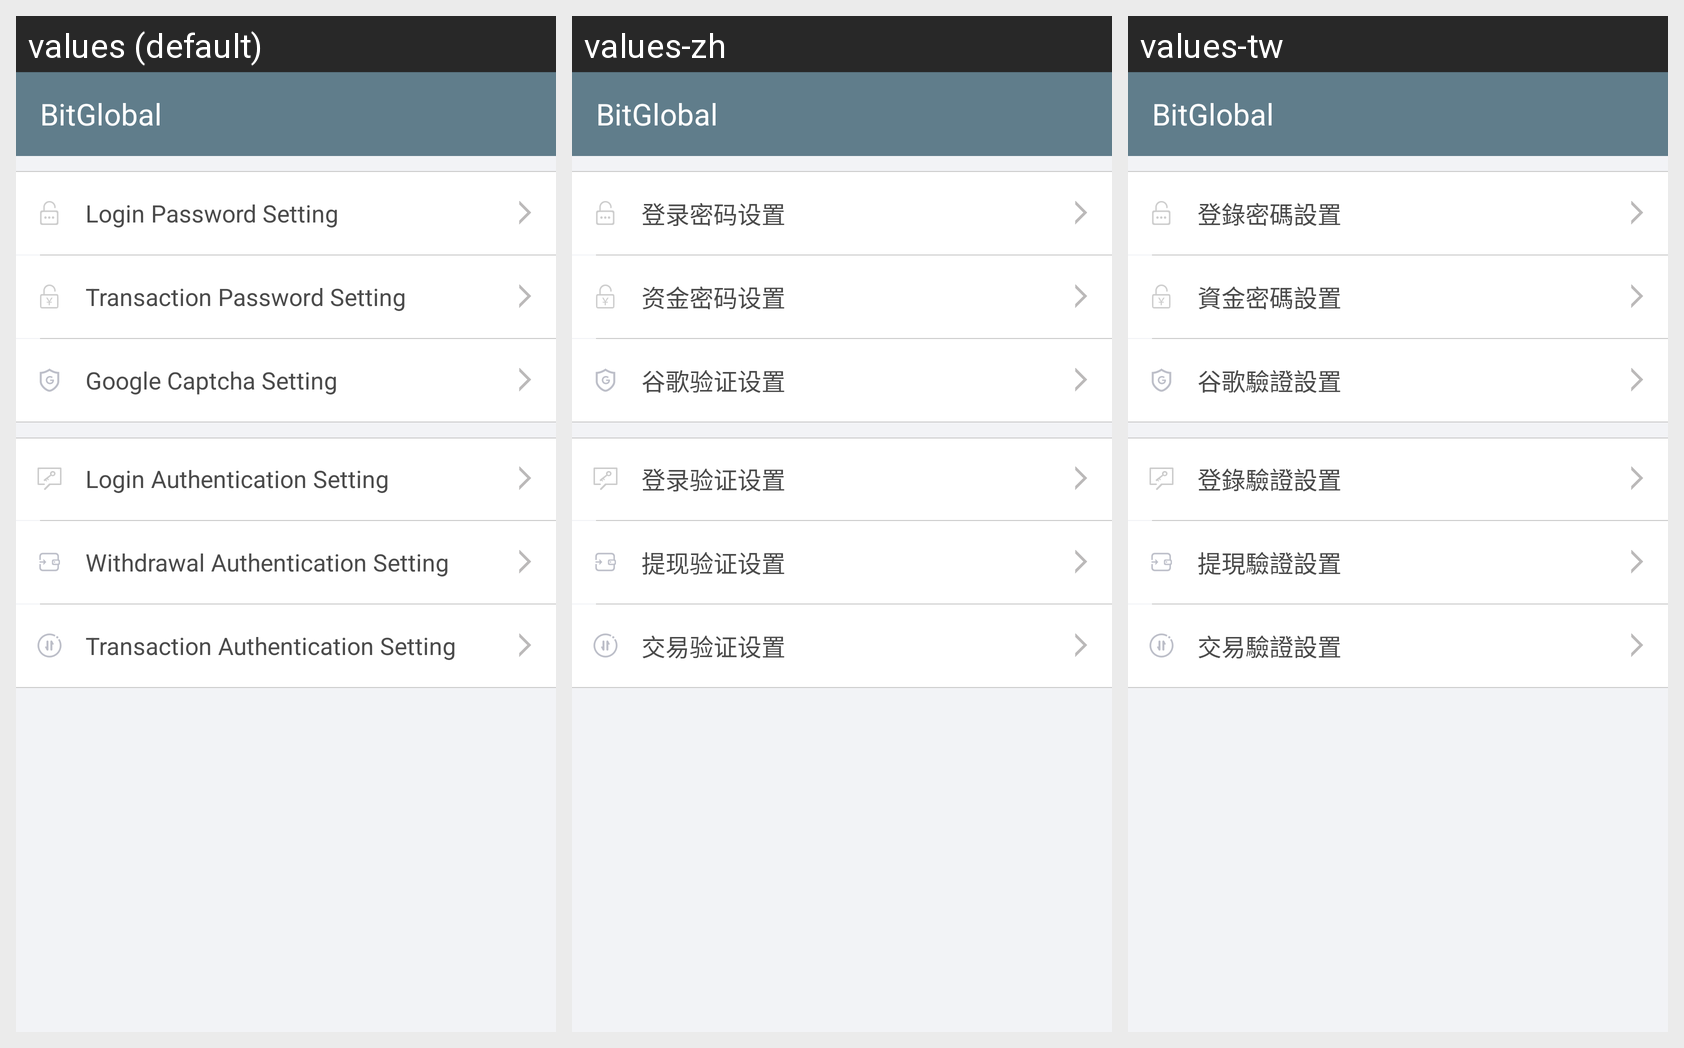

This grid shows one Android layout under several languages. Give, for every string resource on the screen, its name, the default text and each shown locale's text.
Android screen res/layout/user_safety_center.xml rendered under 3 locales, left to right: values (default), values-zh, values-tw. Device: Nexus 5 (rendered at 1080×1920; each locale shown at half size, 540×960, under a caption strip naming it); theme AppTheme.
Strings drawn on this screen, with the default value and each locale's value (text and hints the layout hard-codes, and strings that could not be matched under every locale, appear in the picture but are not listed):

user_dlmmsz
  values: Login Password Setting
  values-zh: 登录密码设置
  values-tw: 登錄密碼設置

user_zjmmsz
  values: Transaction Password Setting
  values-zh: 资金密码设置
  values-tw: 資金密碼設置

user_ggrzsz
  values: Google Captcha Setting
  values-zh: 谷歌验证设置
  values-tw: 谷歌驗證設置

user_dlyzsz
  values: Login Authentication Setting
  values-zh: 登录验证设置
  values-tw: 登錄驗證設置

user_zfyzsz
  values: Withdrawal Authentication Setting
  values-zh: 提现验证设置
  values-tw: 提現驗證設置

user_jyyzsz
  values: Transaction Authentication Setting
  values-zh: 交易验证设置
  values-tw: 交易驗證設置

app_name
  values: BitGlobal
  values-zh: BitGlobal
  values-tw: BitGlobal
